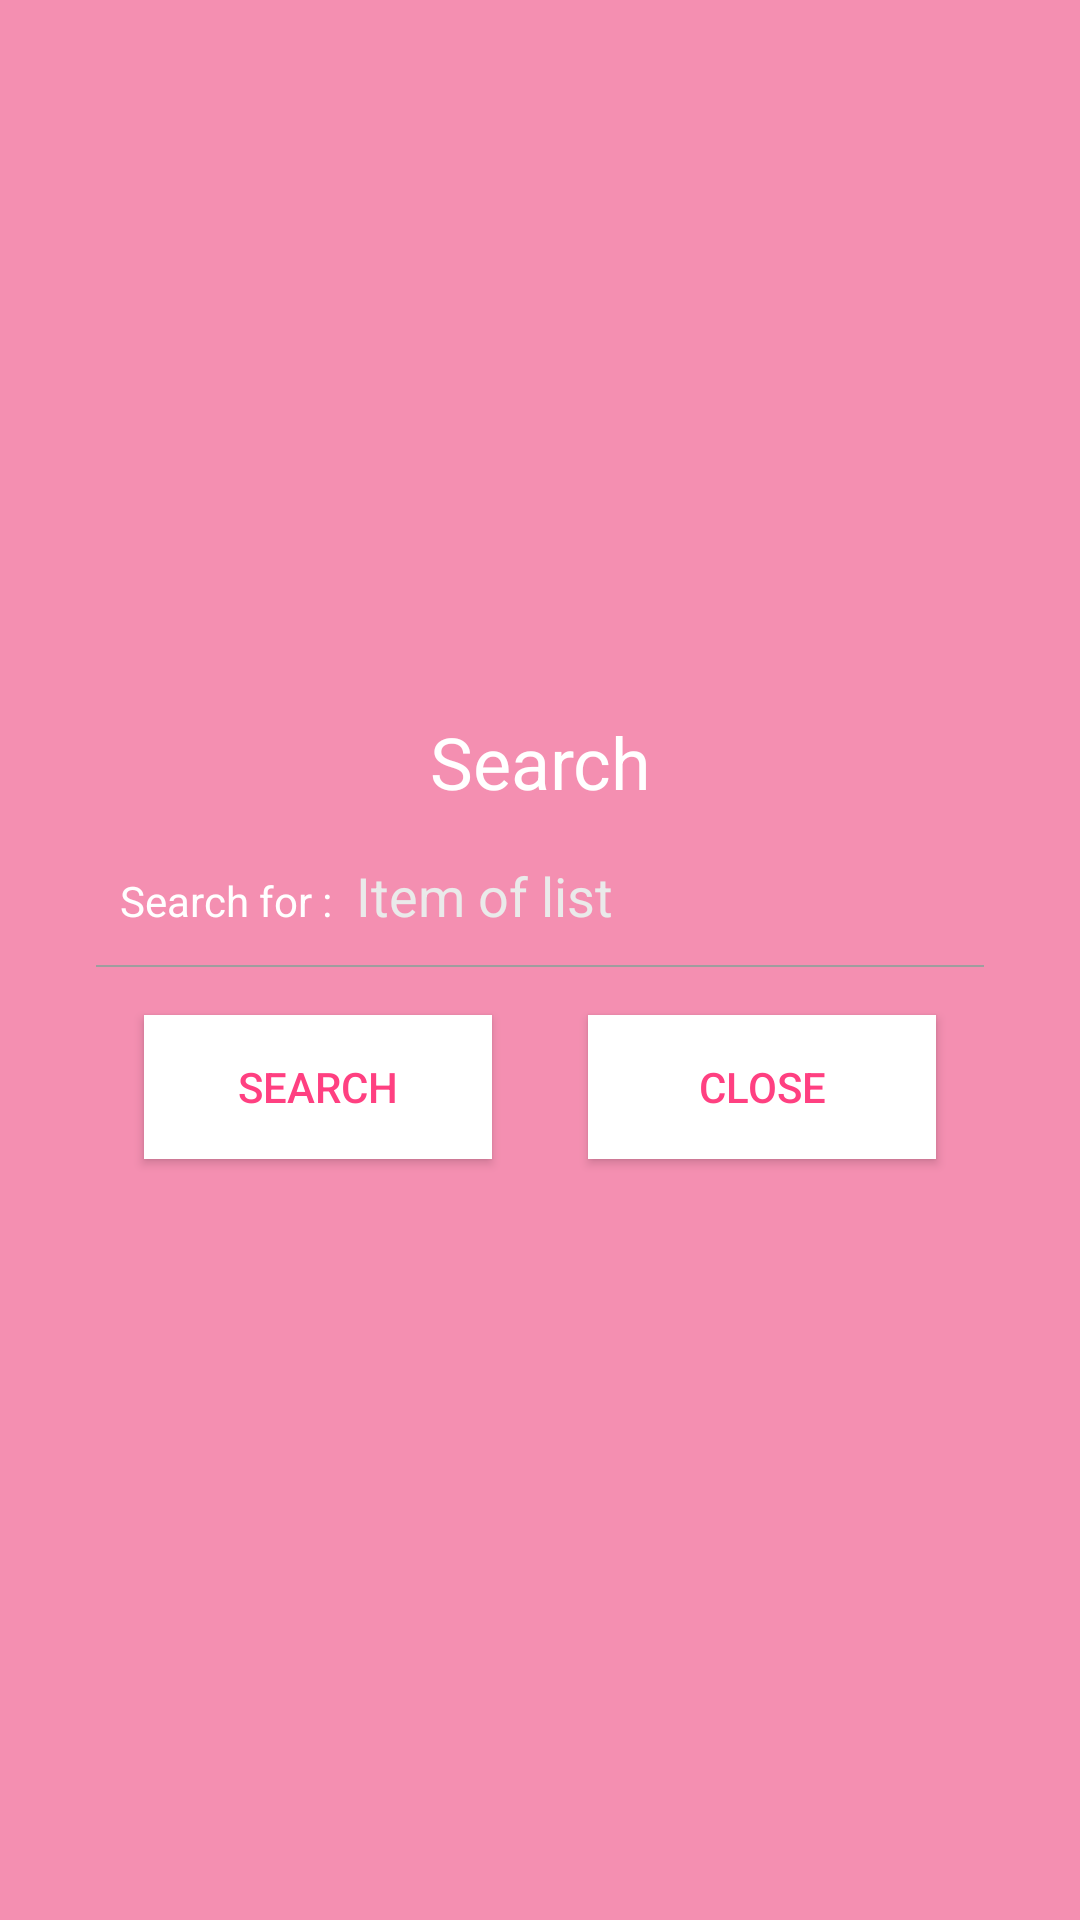

This screen was rendered from an Android layout file. Write that file and the resources it references.
<!-- AndroidManifest.xml: fallback theme Theme.MaterialComponents.DayNight.NoActionBar -->
<!-- res/layout/custom_search_dialoge.xml -->
<?xml version="1.0" encoding="utf-8"?>
<LinearLayout xmlns:android="http://schemas.android.com/apk/res/android"
    android:layout_width="match_parent"
    android:layout_height="wrap_content"
    android:background="@color/pop_up_dia"
    android:gravity="center_vertical|center_horizontal"
    android:orientation="vertical"
    android:padding="32dp">


    <TextView
        android:layout_width="match_parent"
        android:layout_height="30dp"
        android:gravity="center_vertical|center_horizontal"
        android:text="Search"
        android:textColor="#FFFFFF"
        android:textSize="24sp" />

    <LinearLayout
        android:layout_width="match_parent"
        android:layout_height="30dp"
        android:layout_marginTop="16dp"
        android:orientation="horizontal">

        <TextView
            android:layout_width="wrap_content"
            android:layout_height="wrap_content"
            android:hint="Search for :"
            android:paddingLeft="8dp"
            android:textColor="#FFFFFF"
            android:textColorHint="#FFFFFF" />

        <EditText
            android:id="@+id/item_search_text"
            android:layout_width="match_parent"
            android:layout_height="match_parent"
            android:background="@null"
            android:gravity="center_vertical"
            android:hint="Item of list"
            android:paddingLeft="8dp"
            android:textColor="#FFFFFF"
            android:textColorHint="@color/light_gary"
            android:textSize="18sp" />


    </LinearLayout>


    <View
        android:layout_width="match_parent"
        android:layout_height="0.5dp"
        android:layout_marginTop="8dp"
        android:background="#9E9E9E" />

    <LinearLayout
        android:layout_width="match_parent"
        android:layout_height="wrap_content"
        android:orientation="horizontal">

        <Button
            android:id="@+id/item_search"
            android:layout_width="0dp"
            android:layout_height="match_parent"
            android:layout_margin="16dp"
            android:layout_weight="1"
            android:background="#FFFFFF"
            android:text="Search"
            android:textColor="@color/colorAccent" />

        <Button
            android:id="@+id/item_search_close"
            android:layout_width="0dp"
            android:layout_height="match_parent"
            android:layout_margin="16dp"
            android:layout_weight="1"
            android:background="#FFFFFF"
            android:text="Close"
            android:textColor="@color/colorAccent" />

    </LinearLayout>

    <LinearLayout

        android:layout_width="match_parent"
        android:layout_height="wrap_content"
        android:orientation="vertical">

        <TextView
            android:id="@+id/search_empty"
            android:layout_width="match_parent"
            android:layout_height="wrap_content"
            android:layout_gravity="center_horizontal"
            android:gravity="center_horizontal"
            android:text="No Such title"
            android:textColor="#FFFFFF"
            android:textSize="18sp"
            android:visibility="gone" />

        <android.support.v7.widget.RecyclerView
            android:id="@+id/search_result"
            android:layout_width="match_parent"
            android:layout_height="wrap_content"
            android:background="#FFFFFF"
            android:visibility="gone">

        </android.support.v7.widget.RecyclerView>

    </LinearLayout>

</LinearLayout>
<!-- resources referenced by this layout -->
<resources>
  <color name="colorAccent">#FF4081</color>
  <color name="light_gary">#EAEAEA</color>
  <color name="pop_up_dia">#F48FB1</color>
</resources>
